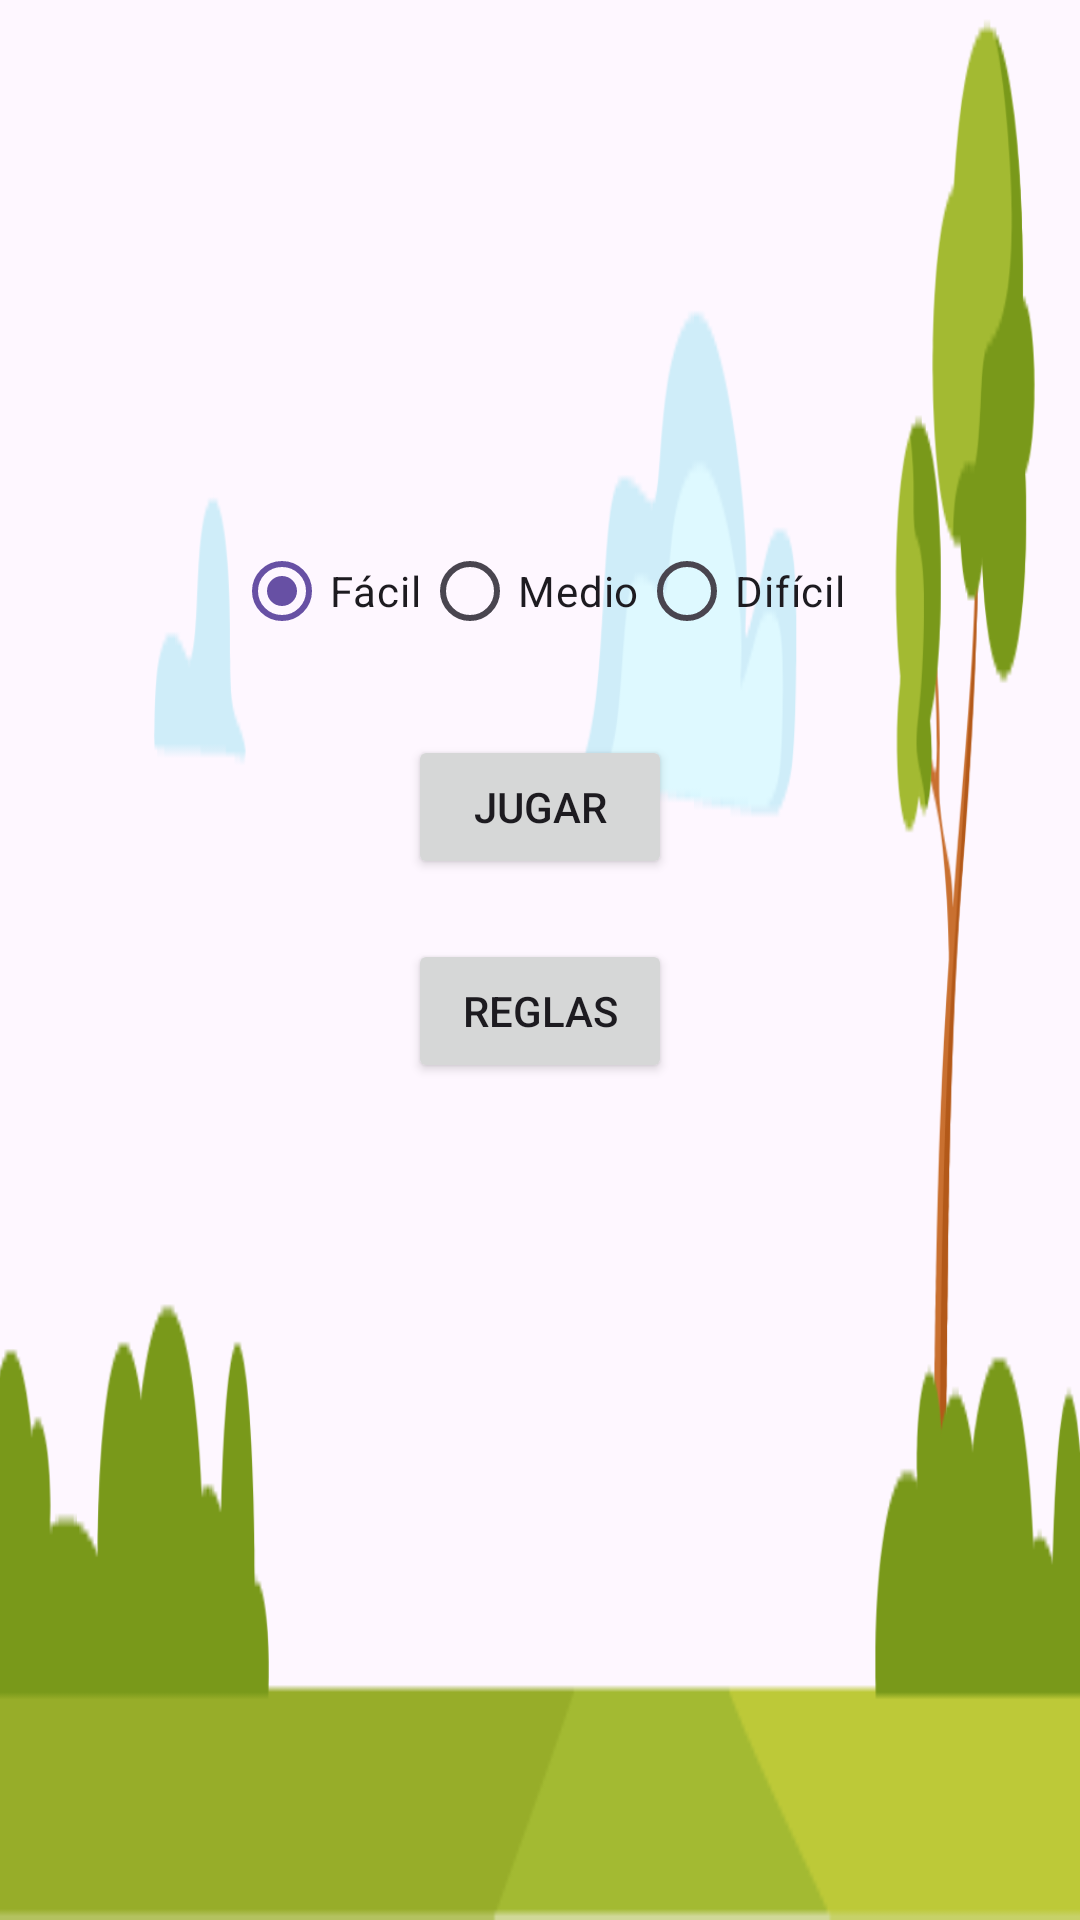

Reconstruct the res/layout file that produces this screen, plus the resources it refers to.
<!-- AndroidManifest.xml: application theme Theme.AppConejitos -->
<!-- res/layout/activity_inicio.xml -->
<?xml version="1.0" encoding="utf-8"?>
<LinearLayout xmlns:android="http://schemas.android.com/apk/res/android"
    android:layout_width="match_parent"
    android:layout_height="match_parent"
    android:background="@drawable/fondo"
    android:orientation="vertical"
    android:gravity="center_horizontal">

    <ImageView
        android:id="@+id/imgLogo"
        android:layout_width="262dp"
        android:layout_height="117dp"
        android:layout_marginTop="32dp"
        android:layout_marginBottom="24dp"
        android:src="@drawable/logo"
        android:contentDescription="@string/logo_desc" />

    <RadioGroup
        android:id="@+id/rgDificultad"
        android:layout_width="wrap_content"
        android:layout_height="wrap_content"
        android:orientation="horizontal">

        <RadioButton
            android:id="@+id/rbFacil"
            android:layout_width="wrap_content"
            android:layout_height="wrap_content"
            android:checked="true"
            android:text="@string/nivel_facil" />

        <RadioButton
            android:id="@+id/rbMedio"
            android:layout_width="wrap_content"
            android:layout_height="wrap_content"
            android:text="@string/nivel_medio" />

        <RadioButton
            android:id="@+id/rbDificil"
            android:layout_width="wrap_content"
            android:layout_height="wrap_content"
            android:text="@string/nivel_dificil" />
    </RadioGroup>

    <Button
        android:id="@+id/btnJugar"
        android:layout_width="wrap_content"
        android:layout_height="wrap_content"
        android:text="@string/btn_jugar"
        android:layout_marginTop="24dp" />

    <Button
        android:id="@+id/btnReglas"
        android:layout_width="wrap_content"
        android:layout_height="wrap_content"
        android:text="@string/btn_reglas"
        android:layout_marginTop="20dp" />

</LinearLayout>
<!-- resources referenced by this layout -->
<resources>
  <!-- drawable fondo: png bitmap (drawable, 13463 bytes) -->
  <!-- drawable logo (drawable) -->
  <?xml version="1.0" encoding="utf-8"?>
  <shape xmlns:android="http://schemas.android.com/apk/res/android" android:shape="rectangle">
      <size android:width="262dp" android:height="117dp" />
      <solid android:color="@android:color/transparent" />
  </shape>
  <string name="btn_jugar">Jugar</string>
  <string name="btn_reglas">Reglas</string>
  <string name="nivel_dificil">Difícil</string>
  <string name="nivel_facil">Fácil</string>
  <string name="nivel_medio">Medio</string>
  <style name="Theme.AppConejitos" parent="Base.Theme.AppConejitos" />
  <style name="Base.Theme.AppConejitos" parent="Theme.Material3.DayNight.NoActionBar">
          
          
      </style>
</resources>
